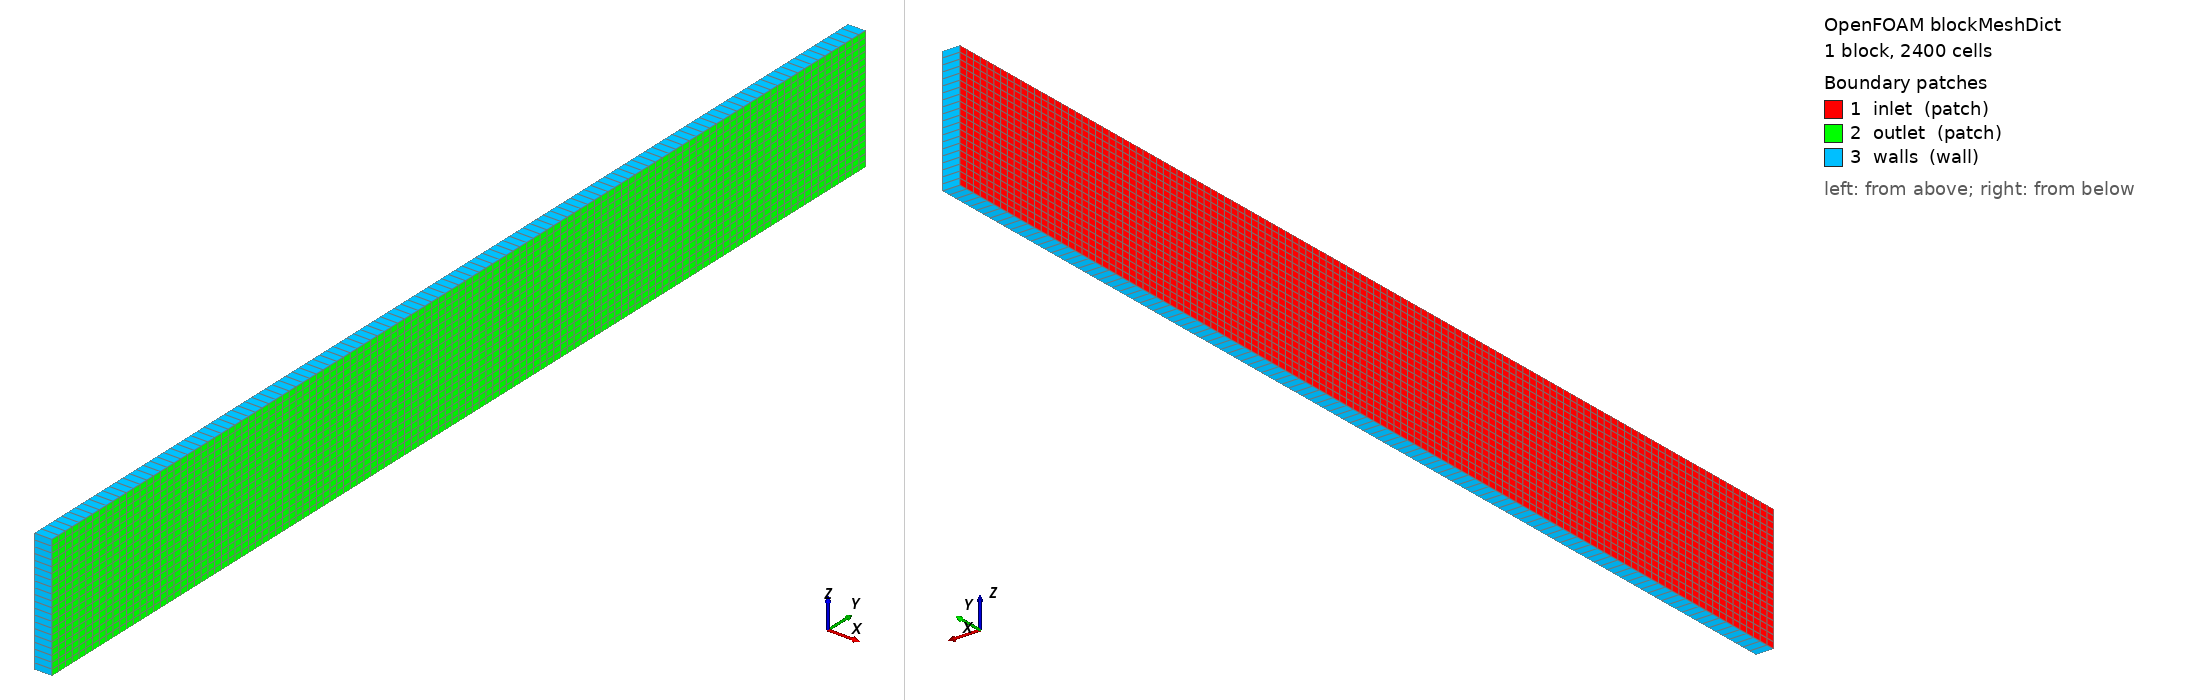

OpenFOAM case: the mesh blockMesh builds from blockMeshDict, 1 block(s), 2400 cells. Boundary patches (legend numbers): 1 inlet (patch), 2 outlet (patch), 3 walls (wall). Left view from above one corner, right view from below the opposite corner. Boundary conditions: 5 field file(s) under 0/ or 0.orig/; 3 of 3 drawn patches have an entry in a shipped field file.

=== system/blockMeshDict ===
/*--------------------------------*- C++ -*----------------------------------*\
  =========                 |
  \\      /  F ield         | OpenFOAM: The Open Source CFD Toolbox
   \\    /   O peration     | Website:  https://openfoam.org
    \\  /    A nd           | Version:  12
     \\/     M anipulation  |
\*---------------------------------------------------------------------------*/
FoamFile
{
    version     2.0;
    format      ascii;
    class       dictionary;
    object      blockMeshDict;
}
// * * * * * * * * * * * * * * * * * * * * * * * * * * * * * * * * * * * * * //

scale   1;

nx      1;
ny      120;
nz      20;
xMin    0.0;
xMax    0.001;
yMin    0.0;
yMax    0.06;
zMin    0.0;
zMax    0.007;

blocks
(
    hex (0  1  2  3  4  5  6  7) ($nx $ny $nz) simpleGrading (1 1 1)
);

vertices
(
    ($xMin   $yMin   $zMin)
    ($xMax   $yMin   $zMin)
    ($xMax   $yMax   $zMin)
    ($xMin   $yMax   $zMin)

    ($xMin   $yMin   $zMax)
    ($xMax   $yMin   $zMax)
    ($xMax   $yMax   $zMax)
    ($xMin   $yMax   $zMax)
);

boundary               
(
    inlet              
    {
        type patch;    
        faces
        (
            (0 4 7 3)  
        );
    }                  

    outlet             
    {
        type patch;    
        faces
        (
            (1 2 6 5)
        );
    }

    walls
    {
        type wall;
        faces
        (
            (0 1 5 4)
            (0 3 2 1)
            (3 7 6 2)
            (4 5 6 7)
        );
    }
); 


// ************************************************************************* //


=== system/controlDict ===
/*--------------------------------*- C++ -*----------------------------------*\
  =========                 |
  \\      /  F ield         | OpenFOAM: The Open Source CFD Toolbox
   \\    /   O peration     | Website:  https://openfoam.org
    \\  /    A nd           | Version:  12
     \\/     M anipulation  |
\*---------------------------------------------------------------------------*/

FoamFile
{
    version         2;
    format          ascii;
    class           dictionary;
    location        "system";
    object          controlDict;
}

application     foamRun;

solver          fluid;

startFrom       startTime;

startTime       0.0;

stopAt          endTime;

endTime         5e-3;

deltaT          5e-5;

writeControl    adjustableRunTime;

writeInterval   5e-4;

purgeWrite      0;

writeFormat     ascii;

writePrecision  10;

writeCompression off;

timeFormat      general;

timePrecision   6;

runTimeModifiable yes;

adjustTimeStep  yes;

maxCo           0.8;

libs
(
"libsyntheticTurbulenceInlet.so"
);

functions
{
    #includeFunc    patchSurface
}


// ************************************************************************* //


=== 0.orig/T ===
/*--------------------------------*- C++ -*----------------------------------*\
  =========                 |
  \\      /  F ield         | OpenFOAM: The Open Source CFD Toolbox
   \\    /   O peration     | Website:  https://openfoam.org
    \\  /    A nd           | Version:  12
     \\/     M anipulation  |
\*---------------------------------------------------------------------------*/
FoamFile
{
    version     2.0;
    format      ascii;
    class       volScalarField;
    object      T;
}
// * * * * * * * * * * * * * * * * * * * * * * * * * * * * * * * * * * * * * //

dimensions      [0 0 0 1 0 0 0];

internalField   uniform 300;

boundaryField
{
    inlet
    {
        type            fixedValue;
        value           uniform 300;
    }
    walls
    {
        type            zeroGradient;
    }
    outlet
    {
        type            inletOutlet;
        inletValue      uniform 300;
        value           uniform 300;
    }

    "procBoundary.*"
    {
        type processor;
        value $internalField;
    }
}

// ************************************************************************* //


=== 0.orig/U ===
/*--------------------------------*- C++ -*----------------------------------*\
  =========                 |
  \\      /  F ield         | OpenFOAM: The Open Source CFD Toolbox
   \\    /   O peration     | Website:  https://openfoam.org
    \\  /    A nd           | Version:  12
     \\/     M anipulation  |
\*---------------------------------------------------------------------------*/
FoamFile
{
    version     2.0;
    format      ascii;
    arch        "LSB;label=32;scalar=64";
    class       volVectorField;
    location    "0";
    object      U;
}
// * * * * * * * * * * * * * * * * * * * * * * * * * * * * * * * * * * * * * //

dimensions      [0 1 -1 0 0 0 0];

internalField   uniform (10 0 0);

boundaryField
{
    inlet
    {
        type            syntheticTurbulenceInlet;
        geometryMode    rectangle;
        massFlowMode    true;
        massFlow        5e-3;
    }
    outlet
    {
        type            pressureInletOutletVelocity;
        value           uniform (0 0 0);
    }
    walls
    {
        type            fixedValue;
        value           uniform (0 0 0);
    }
    
    "procBoundary.*"
    {
        type processor;
        value $internalField;
    }

}


=== 0.orig/p ===
/*--------------------------------*- C++ -*----------------------------------*\
  =========                 |
  \\      /  F ield         | OpenFOAM: The Open Source CFD Toolbox
   \\    /   O peration     | Website:  https://openfoam.org
    \\  /    A nd           | Version:  12
     \\/     M anipulation  |
\*---------------------------------------------------------------------------*/
FoamFile
{
    version     2.0;
    format      ascii;
    class       volScalarField;
    object      p;
}
// * * * * * * * * * * * * * * * * * * * * * * * * * * * * * * * * * * * * * //

dimensions      [1 -1 -2 0 0 0 0];

internalField   uniform 1e5;

boundaryField
{
    inlet
    {
        type            zeroGradient;
    }
    walls
    {
        type            zeroGradient;
    }
    outlet
    {
        type            fixedValue;
        value           $internalField;
    }

    "procBoundary.*"
    {
        type processor;
        value $internalField;
    }
}

// ************************************************************************* //
